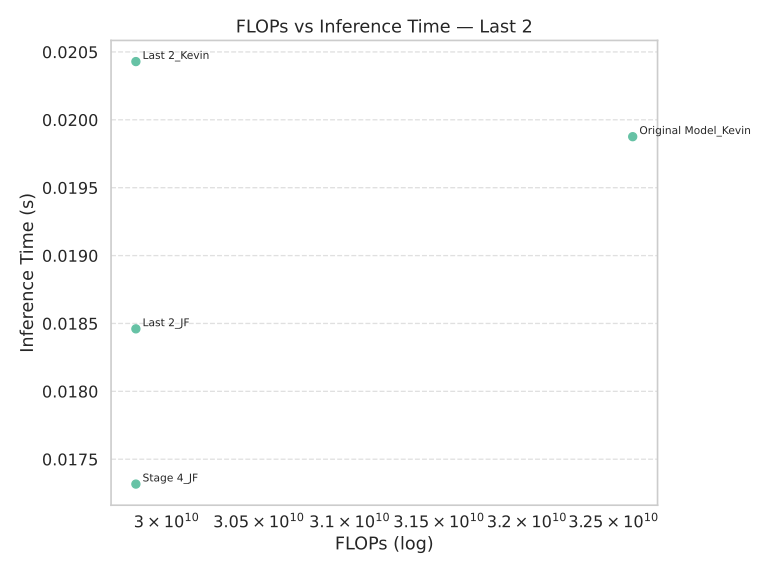

Values plotted in this chart, from the file beside it:
Model, FLOPs, Inference Time (s)
Last 2_Kevin, 29835657216, 0.02043
Original Model_Kevin, 32612155392, 0.01988
Stage 4_JF, 29835657216, 0.01732
Last 2_JF, 29835657216, 0.01846
